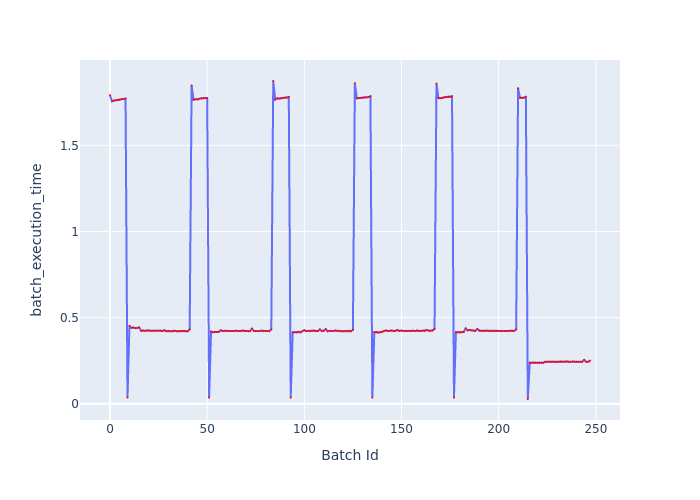

The data file committed next to this chart (first rows):
Batch Id, batch_execution_time
0, 1.791
1, 1.756
2, 1.76
3, 1.762
4, 1.763
5, 1.764
6, 1.769
7, 1.769
8, 1.771
9, 0.03648
10, 0.4521
11, 0.4404
12, 0.4429
13, 0.4387
14, 0.4396
15, 0.4431
16, 0.424
17, 0.4254
18, 0.4229
19, 0.424
20, 0.4252
21, 0.4234
22, 0.4241
23, 0.4245
24, 0.4233
25, 0.4252
26, 0.4242
27, 0.4227
28, 0.4262
29, 0.4214
30, 0.4236
31, 0.4216
32, 0.421
33, 0.424
34, 0.4216
35, 0.4212
36, 0.4221
37, 0.4223
38, 0.4238
39, 0.4213
40, 0.4213
41, 0.4323
42, 1.847
43, 1.764
44, 1.768
45, 1.766
46, 1.771
47, 1.773
48, 1.772
49, 1.775
50, 1.773
51, 0.03562
52, 0.4188
53, 0.4153
54, 0.4164
55, 0.417
56, 0.4176
57, 0.4264
58, 0.422
59, 0.4232
... 188 more rows
